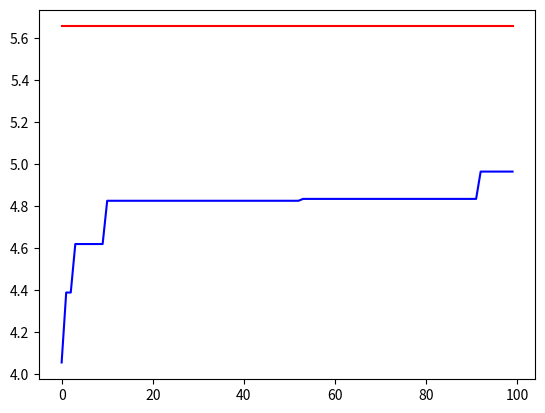

Generate this figure with matplotlib:
import numpy as np

import matplotlib.pyplot as plt

N = 10
ITER = 100

def estimarNorma(A, iter=ITER):
	pred = 0
	time_series_pred = []
	for i in range(iter):
		x = np.random.random((N,1))
		pred = max(
			pred,
			np.linalg.norm(A@x) / np.linalg.norm(x)
		)
		time_series_pred.append(pred)
	return pred, time_series_pred

if __name__ == '__main__':

	A = np.random.random((N,N))
	real_norm = np.linalg.norm(A)
	pred_norm, time_series_pred = estimarNorma(A)

	print("Norma real: ", real_norm)
	print("Norma estimada: ", pred_norm)

	plt.plot(
		range(ITER),
		time_series_pred,
		color='blue'
	)

	plt.plot(
		range(ITER),
		[real_norm for _ in range(ITER)],
		color='red'
	)
	plt.show()
